Run: headless pygame with SDL's dummy video driver; simulated clock (each Clock.tick advances the game by its frame time, no real sleeping); random seed 0; keys injected as events and as key.get_pressed() state; no mouse input.
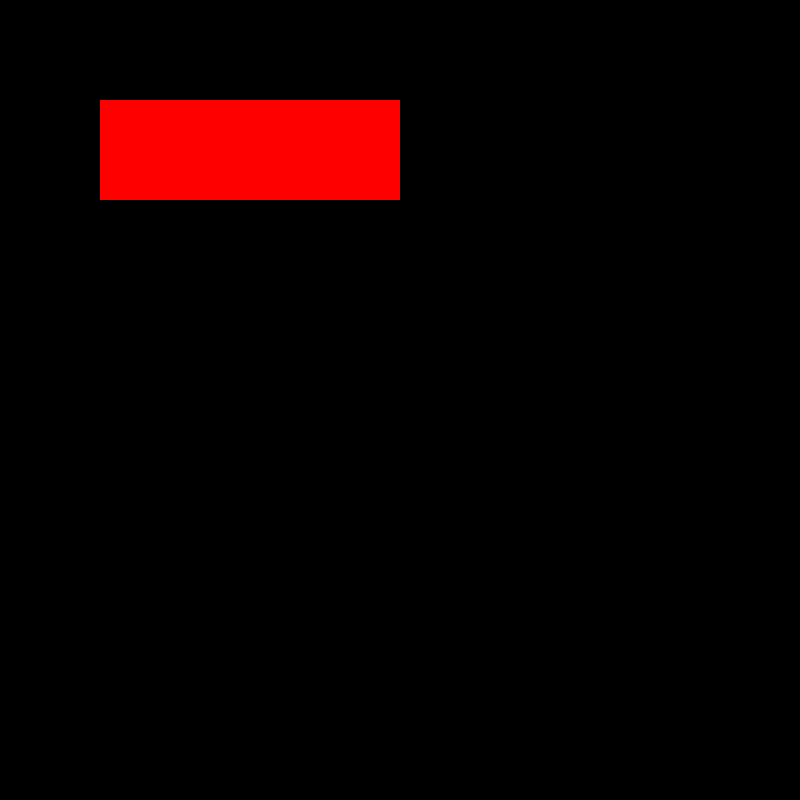
Frame 1 of 4 · flips 1–60 · no input
Frame 2 of 4 · flips 61–180 · tapped SPACE, RETURN · held RIGHT (→), D · screen unchanged from frame 1, image omitted
Frame 3 of 4 · flips 181–300 · held DOWN (↓), S · screen unchanged from frame 2, image omitted
Frame 4 of 4 · flips 301–420 · held LEFT (←), A, UP (↑), W · screen unchanged from frame 3, image omitted

The pygame program that drew these frames:

import pygame

pygame.init()
size = width, height = (800, 800)
screen = pygame.display.set_mode(size)


def draw():
    # Устанавливаем параметры кирпичей и прослойки между ними
    rect_color = pygame.Color('red')
    rect_width = 0
    step = 100
    rect_point = [(step, step), (300, 100)]
    # Рисуем прямоугольник
    pygame.draw.rect(screen, rect_color, rect_point, rect_width)



draw()

while pygame.event.wait().type != pygame.QUIT:
    pygame.display.flip()

pygame.quit()
